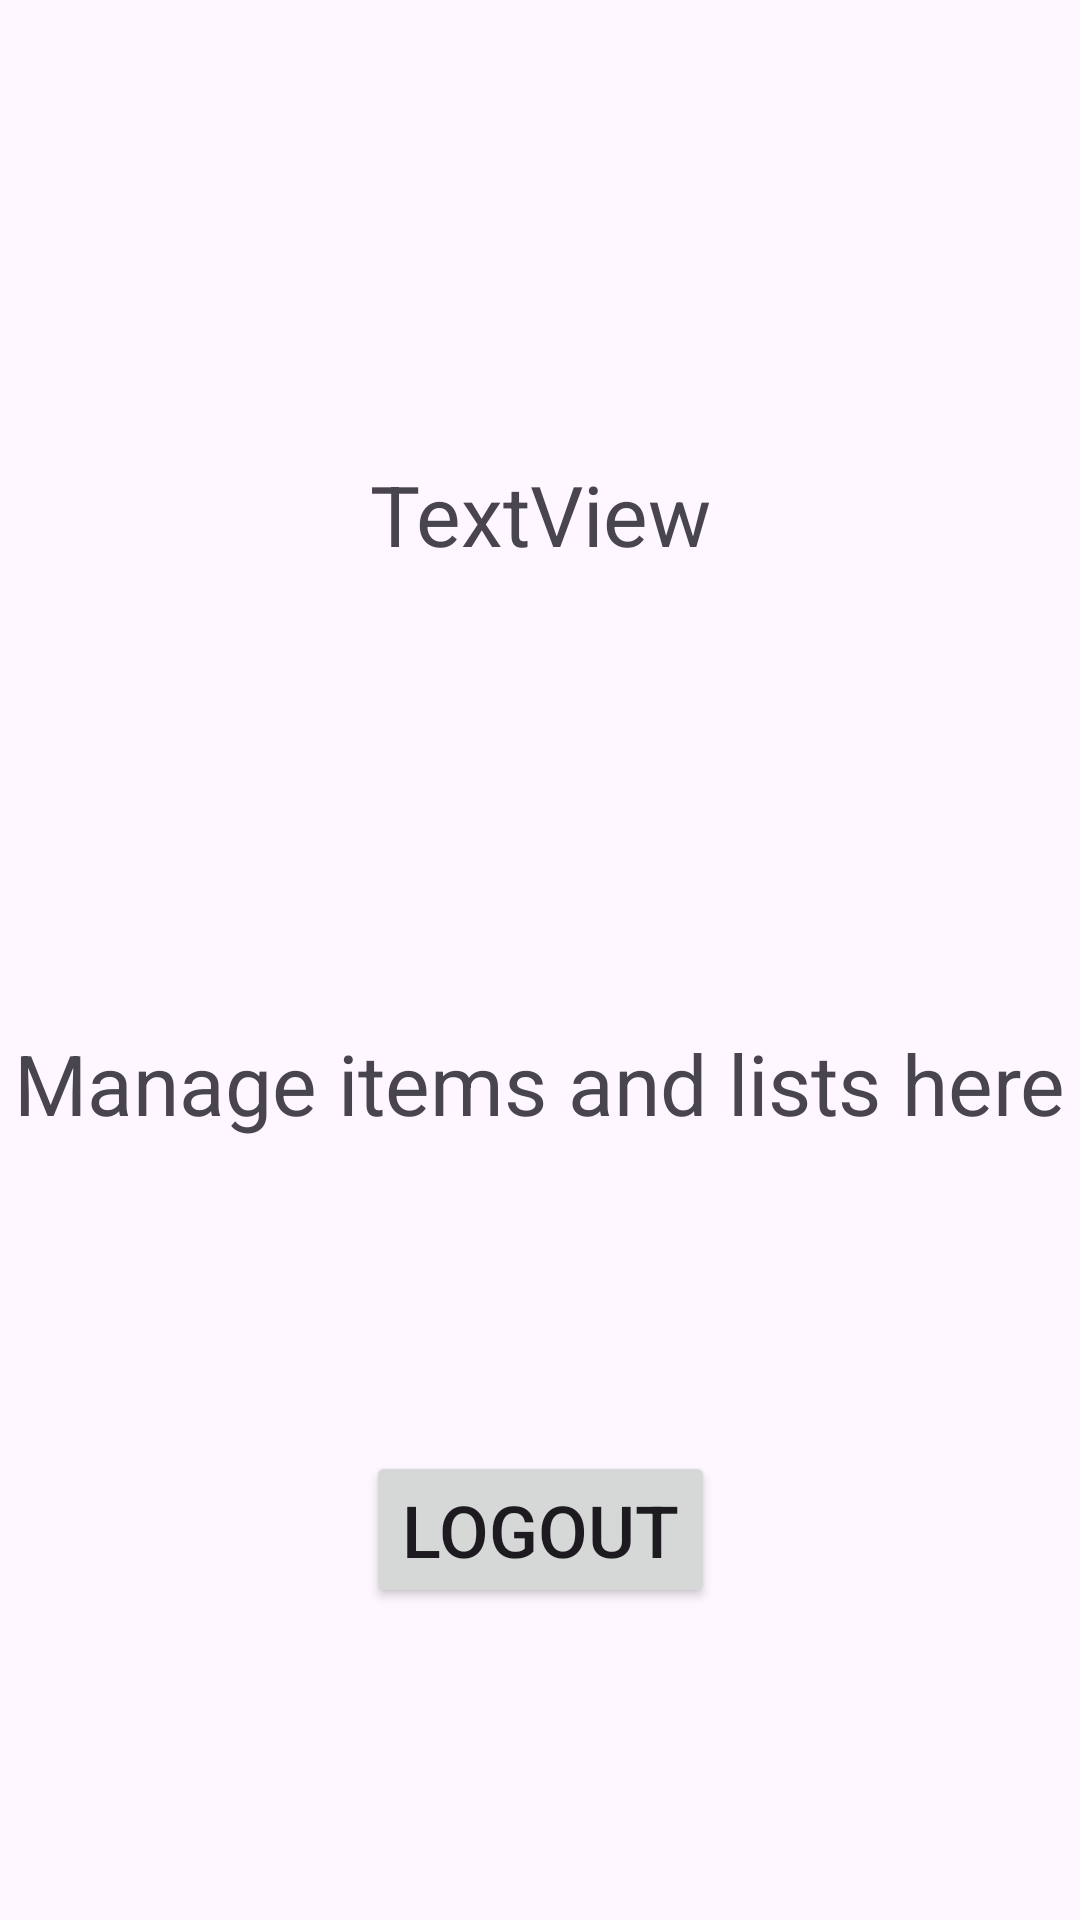

This screen was rendered from an Android layout file. Write that file and the resources it references.
<!-- AndroidManifest.xml: application theme Theme.CostSettler -->
<!-- res/layout/activity_view_items.xml -->
<?xml version="1.0" encoding="utf-8"?>
<androidx.constraintlayout.widget.ConstraintLayout xmlns:android="http://schemas.android.com/apk/res/android"
    xmlns:app="http://schemas.android.com/apk/res-auto"
    xmlns:tools="http://schemas.android.com/tools"
    android:id="@+id/main"
    android:layout_width="match_parent"
    android:layout_height="match_parent"
    tools:context=".ViewItemsActivity">

    <TextView
        android:id="@+id/textView3"
        android:layout_width="wrap_content"
        android:layout_height="wrap_content"
        android:layout_marginBottom="104dp"
        android:text="Manage items and lists here"
        android:textSize="28sp"
        app:layout_constraintBottom_toTopOf="@+id/logoutButton"
        app:layout_constraintEnd_toEndOf="parent"
        app:layout_constraintStart_toStartOf="parent" />

    <Button
        android:id="@+id/logoutButton"
        android:layout_width="wrap_content"
        android:layout_height="wrap_content"
        android:layout_marginBottom="104dp"
        android:text="Logout"
        android:textSize="24sp"
        app:layout_constraintBottom_toBottomOf="parent"
        app:layout_constraintEnd_toEndOf="parent"
        app:layout_constraintStart_toStartOf="parent" />

    <TextView
        android:id="@+id/user"
        android:layout_width="wrap_content"
        android:layout_height="wrap_content"
        android:text="TextView"
        android:textSize="28sp"
        app:layout_constraintBottom_toTopOf="@+id/textView3"
        app:layout_constraintEnd_toEndOf="parent"
        app:layout_constraintStart_toStartOf="parent"
        app:layout_constraintTop_toTopOf="parent" />
</androidx.constraintlayout.widget.ConstraintLayout>
<!-- resources referenced by this layout -->
<resources>
  <style name="Theme.CostSettler" parent="Base.Theme.CostSettler" />
  <style name="Base.Theme.CostSettler" parent="Theme.Material3.DayNight.NoActionBar">
          
          
      </style>
</resources>
